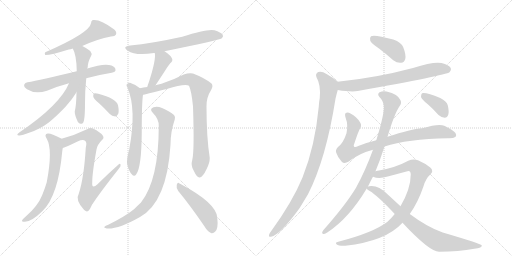
t = 0.00 s
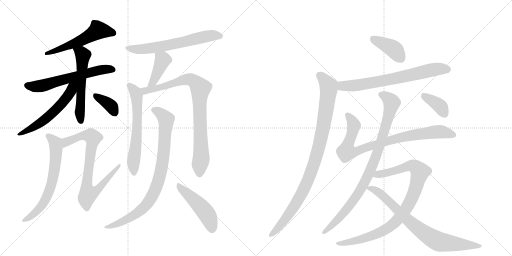
t = 3.30 s
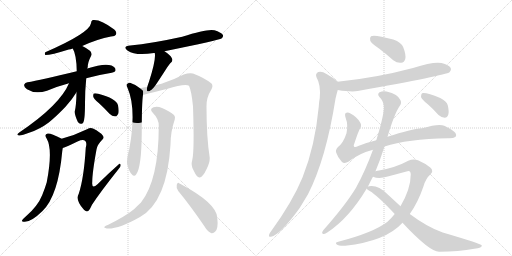
t = 6.61 s
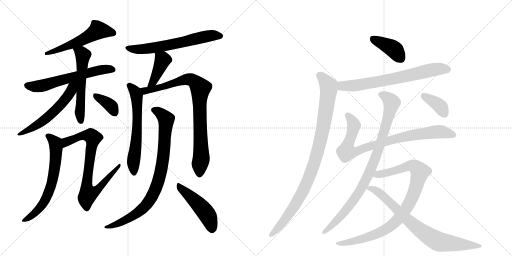
t = 9.91 s
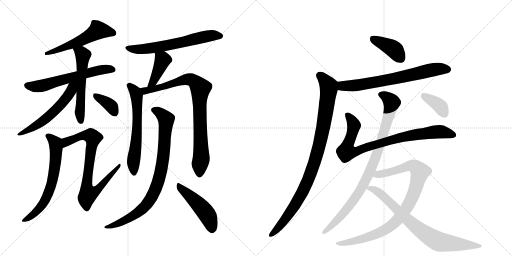
t = 13.22 s
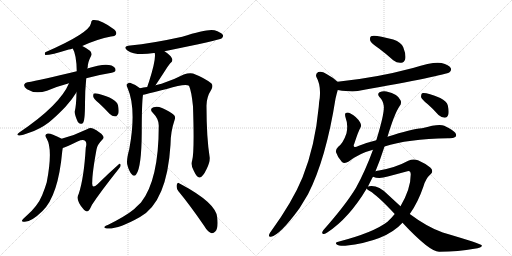
t = 16.52 s

The animated SVG that drew these frames (rendered in a browser with its animation timeline set to each time). Animation: 21 CSS @keyframes rules; one cycle of 16.52 s.

<svg version="1.1" viewBox="0 0 2048 1024" xmlns="http://www.w3.org/2000/svg">
  <g stroke="lightgray" stroke-dasharray="1,1" stroke-width="1" transform="scale(4, 4)">
    <line x1="0" y1="0" x2="256" y2="256"></line>
    <line x1="256" y1="0" x2="0" y2="256"></line>
    <line x1="128" y1="0" x2="128" y2="256"></line>
    <line x1="0" y1="128" x2="256" y2="128"></line>
    <line x1="256" y1="0" x2="512" y2="256"></line>
    <line x1="512" y1="0" x2="256" y2="256"></line>
    <line x1="384" y1="0" x2="384" y2="256"></line>
    <line x1="256" y1="128" x2="512" y2="128"></line>
  </g>
<g transform="scale(1, -1) translate(0, -850)">
   <style type="text/css">
    @keyframes keyframes0 {
      from {
       stroke: black;
       stroke-dashoffset: 552;
       stroke-width: 128;
       }
       64% {
       animation-timing-function: step-end;
       stroke: black;
       stroke-dashoffset: 0;
       stroke-width: 128;
       }
       to {
       stroke: black;
       stroke-width: 1024;
       }
       }
       #make-me-a-hanzi-animation-0 {
         animation: keyframes0 0.699219s both;
         animation-delay: 0.000000s;
         animation-timing-function: linear;
       }
    @keyframes keyframes1 {
      from {
       stroke: black;
       stroke-dashoffset: 607;
       stroke-width: 128;
       }
       66% {
       animation-timing-function: step-end;
       stroke: black;
       stroke-dashoffset: 0;
       stroke-width: 128;
       }
       to {
       stroke: black;
       stroke-width: 1024;
       }
       }
       #make-me-a-hanzi-animation-1 {
         animation: keyframes1 0.743978s both;
         animation-delay: 0.699219s;
         animation-timing-function: linear;
       }
    @keyframes keyframes2 {
      from {
       stroke: black;
       stroke-dashoffset: 563;
       stroke-width: 128;
       }
       65% {
       animation-timing-function: step-end;
       stroke: black;
       stroke-dashoffset: 0;
       stroke-width: 128;
       }
       to {
       stroke: black;
       stroke-width: 1024;
       }
       }
       #make-me-a-hanzi-animation-2 {
         animation: keyframes2 0.708171s both;
         animation-delay: 1.443197s;
         animation-timing-function: linear;
       }
    @keyframes keyframes3 {
      from {
       stroke: black;
       stroke-dashoffset: 562;
       stroke-width: 128;
       }
       65% {
       animation-timing-function: step-end;
       stroke: black;
       stroke-dashoffset: 0;
       stroke-width: 128;
       }
       to {
       stroke: black;
       stroke-width: 1024;
       }
       }
       #make-me-a-hanzi-animation-3 {
         animation: keyframes3 0.707357s both;
         animation-delay: 2.151367s;
         animation-timing-function: linear;
       }
    @keyframes keyframes4 {
      from {
       stroke: black;
       stroke-dashoffset: 365;
       stroke-width: 128;
       }
       54% {
       animation-timing-function: step-end;
       stroke: black;
       stroke-dashoffset: 0;
       stroke-width: 128;
       }
       to {
       stroke: black;
       stroke-width: 1024;
       }
       }
       #make-me-a-hanzi-animation-4 {
         animation: keyframes4 0.547038s both;
         animation-delay: 2.858724s;
         animation-timing-function: linear;
       }
    @keyframes keyframes5 {
      from {
       stroke: black;
       stroke-dashoffset: 651;
       stroke-width: 128;
       }
       68% {
       animation-timing-function: step-end;
       stroke: black;
       stroke-dashoffset: 0;
       stroke-width: 128;
       }
       to {
       stroke: black;
       stroke-width: 1024;
       }
       }
       #make-me-a-hanzi-animation-5 {
         animation: keyframes5 0.779785s both;
         animation-delay: 3.405762s;
         animation-timing-function: linear;
       }
    @keyframes keyframes6 {
      from {
       stroke: black;
       stroke-dashoffset: 790;
       stroke-width: 128;
       }
       72% {
       animation-timing-function: step-end;
       stroke: black;
       stroke-dashoffset: 0;
       stroke-width: 128;
       }
       to {
       stroke: black;
       stroke-width: 1024;
       }
       }
       #make-me-a-hanzi-animation-6 {
         animation: keyframes6 0.892904s both;
         animation-delay: 4.185547s;
         animation-timing-function: linear;
       }
    @keyframes keyframes7 {
      from {
       stroke: black;
       stroke-dashoffset: 629;
       stroke-width: 128;
       }
       67% {
       animation-timing-function: step-end;
       stroke: black;
       stroke-dashoffset: 0;
       stroke-width: 128;
       }
       to {
       stroke: black;
       stroke-width: 1024;
       }
       }
       #make-me-a-hanzi-animation-7 {
         animation: keyframes7 0.761882s both;
         animation-delay: 5.078451s;
         animation-timing-function: linear;
       }
    @keyframes keyframes8 {
      from {
       stroke: black;
       stroke-dashoffset: 411;
       stroke-width: 128;
       }
       57% {
       animation-timing-function: step-end;
       stroke: black;
       stroke-dashoffset: 0;
       stroke-width: 128;
       }
       to {
       stroke: black;
       stroke-width: 1024;
       }
       }
       #make-me-a-hanzi-animation-8 {
         animation: keyframes8 0.584473s both;
         animation-delay: 5.840332s;
         animation-timing-function: linear;
       }
    @keyframes keyframes9 {
      from {
       stroke: black;
       stroke-dashoffset: 618;
       stroke-width: 128;
       }
       67% {
       animation-timing-function: step-end;
       stroke: black;
       stroke-dashoffset: 0;
       stroke-width: 128;
       }
       to {
       stroke: black;
       stroke-width: 1024;
       }
       }
       #make-me-a-hanzi-animation-9 {
         animation: keyframes9 0.752930s both;
         animation-delay: 6.424805s;
         animation-timing-function: linear;
       }
    @keyframes keyframes10 {
      from {
       stroke: black;
       stroke-dashoffset: 858;
       stroke-width: 128;
       }
       74% {
       animation-timing-function: step-end;
       stroke: black;
       stroke-dashoffset: 0;
       stroke-width: 128;
       }
       to {
       stroke: black;
       stroke-width: 1024;
       }
       }
       #make-me-a-hanzi-animation-10 {
         animation: keyframes10 0.948242s both;
         animation-delay: 7.177734s;
         animation-timing-function: linear;
       }
    @keyframes keyframes11 {
      from {
       stroke: black;
       stroke-dashoffset: 863;
       stroke-width: 128;
       }
       74% {
       animation-timing-function: step-end;
       stroke: black;
       stroke-dashoffset: 0;
       stroke-width: 128;
       }
       to {
       stroke: black;
       stroke-width: 1024;
       }
       }
       #make-me-a-hanzi-animation-11 {
         animation: keyframes11 0.952311s both;
         animation-delay: 8.125977s;
         animation-timing-function: linear;
       }
    @keyframes keyframes12 {
      from {
       stroke: black;
       stroke-dashoffset: 479;
       stroke-width: 128;
       }
       61% {
       animation-timing-function: step-end;
       stroke: black;
       stroke-dashoffset: 0;
       stroke-width: 128;
       }
       to {
       stroke: black;
       stroke-width: 1024;
       }
       }
       #make-me-a-hanzi-animation-12 {
         animation: keyframes12 0.639811s both;
         animation-delay: 9.078288s;
         animation-timing-function: linear;
       }
    @keyframes keyframes13 {
      from {
       stroke: black;
       stroke-dashoffset: 397;
       stroke-width: 128;
       }
       56% {
       animation-timing-function: step-end;
       stroke: black;
       stroke-dashoffset: 0;
       stroke-width: 128;
       }
       to {
       stroke: black;
       stroke-width: 1024;
       }
       }
       #make-me-a-hanzi-animation-13 {
         animation: keyframes13 0.573079s both;
         animation-delay: 9.718099s;
         animation-timing-function: linear;
       }
    @keyframes keyframes14 {
      from {
       stroke: black;
       stroke-dashoffset: 701;
       stroke-width: 128;
       }
       70% {
       animation-timing-function: step-end;
       stroke: black;
       stroke-dashoffset: 0;
       stroke-width: 128;
       }
       to {
       stroke: black;
       stroke-width: 1024;
       }
       }
       #make-me-a-hanzi-animation-14 {
         animation: keyframes14 0.820475s both;
         animation-delay: 10.291178s;
         animation-timing-function: linear;
       }
    @keyframes keyframes15 {
      from {
       stroke: black;
       stroke-dashoffset: 962;
       stroke-width: 128;
       }
       76% {
       animation-timing-function: step-end;
       stroke: black;
       stroke-dashoffset: 0;
       stroke-width: 128;
       }
       to {
       stroke: black;
       stroke-width: 1024;
       }
       }
       #make-me-a-hanzi-animation-15 {
         animation: keyframes15 1.032878s both;
         animation-delay: 11.111654s;
         animation-timing-function: linear;
       }
    @keyframes keyframes16 {
      from {
       stroke: black;
       stroke-dashoffset: 856;
       stroke-width: 128;
       }
       74% {
       animation-timing-function: step-end;
       stroke: black;
       stroke-dashoffset: 0;
       stroke-width: 128;
       }
       to {
       stroke: black;
       stroke-width: 1024;
       }
       }
       #make-me-a-hanzi-animation-16 {
         animation: keyframes16 0.946615s both;
         animation-delay: 12.144531s;
         animation-timing-function: linear;
       }
    @keyframes keyframes17 {
      from {
       stroke: black;
       stroke-dashoffset: 907;
       stroke-width: 128;
       }
       75% {
       animation-timing-function: step-end;
       stroke: black;
       stroke-dashoffset: 0;
       stroke-width: 128;
       }
       to {
       stroke: black;
       stroke-width: 1024;
       }
       }
       #make-me-a-hanzi-animation-17 {
         animation: keyframes17 0.988118s both;
         animation-delay: 13.091146s;
         animation-timing-function: linear;
       }
    @keyframes keyframes18 {
      from {
       stroke: black;
       stroke-dashoffset: 926;
       stroke-width: 128;
       }
       75% {
       animation-timing-function: step-end;
       stroke: black;
       stroke-dashoffset: 0;
       stroke-width: 128;
       }
       to {
       stroke: black;
       stroke-width: 1024;
       }
       }
       #make-me-a-hanzi-animation-18 {
         animation: keyframes18 1.003581s both;
         animation-delay: 14.079264s;
         animation-timing-function: linear;
       }
    @keyframes keyframes19 {
      from {
       stroke: black;
       stroke-dashoffset: 779;
       stroke-width: 128;
       }
       72% {
       animation-timing-function: step-end;
       stroke: black;
       stroke-dashoffset: 0;
       stroke-width: 128;
       }
       to {
       stroke: black;
       stroke-width: 1024;
       }
       }
       #make-me-a-hanzi-animation-19 {
         animation: keyframes19 0.883952s both;
         animation-delay: 15.082845s;
         animation-timing-function: linear;
       }
    @keyframes keyframes20 {
      from {
       stroke: black;
       stroke-dashoffset: 372;
       stroke-width: 128;
       }
       55% {
       animation-timing-function: step-end;
       stroke: black;
       stroke-dashoffset: 0;
       stroke-width: 128;
       }
       to {
       stroke: black;
       stroke-width: 1024;
       }
       }
       #make-me-a-hanzi-animation-20 {
         animation: keyframes20 0.552734s both;
         animation-delay: 15.966797s;
         animation-timing-function: linear;
       }
</style>
<path d="M 329 666 Q 390 694 444 704 Q 460 705 464 712 Q 468 722 457 732 Q 403 774 371 770 Q 364 766 364 757 Q 358 718 181 641 Q 177 634 181 630 Q 205 630 275 652 Q 282 653 291 656 L 329 666 Z" fill="lightgray"></path> 
<path d="M 345 537 Q 391 550 447 559 Q 462 562 462 569 Q 463 581 446 588 Q 416 598 349 576 L 307 565 Q 160 529 110 521 Q 100 520 97 512 Q 94 502 108 493 Q 141 472 188 487 Q 234 506 276 517 L 345 537 Z" fill="lightgray"></path> 
<path d="M 306 481 Q 305 427 299 404 Q 298 392 311 363 Q 318 350 331 357 Q 340 364 340 437 Q 340 489 345 537 L 349 576 Q 350 580 351 582 Q 351 601 365 628 Q 369 635 361 646 Q 346 658 329 666 C 302 680 278 683 291 656 Q 306 631 307 565 L 306 481 Z" fill="lightgray"></path> 
<path d="M 276 517 Q 240 430 77 320 Q 62 310 76 308 Q 86 307 119 320 Q 159 333 195 360 Q 226 385 263 424 Q 290 454 306 481 C 339 534 294 558 276 517 Z" fill="lightgray"></path> 
<path d="M 395 438 Q 416 419 438 395 Q 448 385 461 384 Q 468 385 473 395 Q 477 405 472 429 Q 465 456 393 475 Q 381 478 376 476 Q 372 473 373 464 Q 374 455 395 438 Z" fill="lightgray"></path> 
<path d="M 246 295 Q 245 296 243 297 Q 203 318 191 316 Q 175 313 187 295 Q 212 253 187 121 Q 180 97 169 70 Q 151 25 103 -16 Q 91 -26 88 -32 Q 87 -38 96 -37 Q 123 -40 170 6 Q 233 67 249 245 Q 250 252 251 258 C 256 288 256 290 246 295 Z" fill="lightgray"></path> 
<path d="M 251 258 Q 257 258 310 284 Q 332 294 340 287 Q 349 281 343 259 Q 336 139 315 75 Q 300 51 335 12 L 337 10 Q 346 1 353 6 Q 360 12 368 31 Q 402 83 476 176 Q 485 186 482 192 Q 481 198 472 190 Q 430 153 390 113 Q 366 91 369 122 Q 369 159 386 252 Q 389 271 408 290 Q 418 297 411 308 Q 402 321 372 336 Q 362 342 348 333 Q 297 308 246 295 C 217 287 223 248 251 258 Z" fill="lightgray"></path> 
<path d="M 658 645 Q 878 690 886 696 Q 895 703 891 711 Q 884 721 858 729 Q 830 736 729 703 Q 606 676 521 668 Q 487 664 511 647 Q 542 626 616 638 Q 617 638 619 638 L 658 645 Z" fill="lightgray"></path> 
<path d="M 622 509 Q 635 528 662 570 Q 669 582 681 597 Q 694 607 687 618 Q 680 631 658 645 C 633 662 615 668 619 638 Q 625 613 596 523 Q 592 513 589 502 C 581 473 605 484 622 509 Z" fill="lightgray"></path> 
<path d="M 560 497 Q 542 512 520 519 Q 513 520 507 513 Q 504 509 510 499 Q 547 414 517 253 Q 505 210 509 192 Q 516 164 527 153 Q 537 141 545 153 Q 566 180 567 321 Q 567 439 572 471 C 574 487 574 487 560 497 Z" fill="lightgray"></path> 
<path d="M 769 210 Q 762 188 775 167 Q 788 139 798 140 Q 811 141 826 173 Q 839 198 839 218 Q 826 299 826 424 Q 825 460 845 491 Q 854 507 846 516 Q 819 538 772 556 Q 757 560 735 552 Q 695 531 646 515 Q 633 512 622 509 L 589 502 Q 573 501 560 497 C 531 491 543 464 572 471 Q 575 471 667 494 Q 739 516 756 507 Q 766 485 772 425 Q 778 244 769 210 Z" fill="lightgray"></path> 
<path d="M 635 346 Q 635 130 564 40 Q 551 28 536 13 Q 503 -14 433 -49 Q 421 -53 418 -57 Q 414 -61 427 -64 Q 472 -68 560 -18 Q 668 42 682 271 Q 682 323 699 372 Q 703 382 696 390 Q 680 405 648 418 Q 629 427 614 421 Q 596 415 611 399 Q 636 374 635 346 Z" fill="lightgray"></path> 
<path d="M 713 86 Q 761 28 817 -54 Q 830 -76 844 -82 Q 853 -85 861 -76 Q 874 -64 869 -20 Q 865 38 722 114 Q 719 115 718 116 Q 711 123 707 111 Q 704 98 713 86 Z" fill="lightgray"></path> 
<path d="M 1516 656 Q 1544 635 1573 609 Q 1589 597 1605 599 Q 1617 600 1621 614 Q 1625 630 1613 661 Q 1606 680 1573 692 Q 1497 713 1484 705 Q 1478 701 1481 687 Q 1485 677 1516 656 Z" fill="lightgray"></path> 
<path d="M 1351 490 Q 1406 481 1431 486 Q 1783 549 1798 561 Q 1807 568 1803 578 Q 1796 590 1766 598 Q 1735 605 1652 578 Q 1502 538 1350 523 C 1320 520 1321 495 1351 490 Z" fill="lightgray"></path> 
<path d="M 1350 523 Q 1334 539 1306 554 Q 1287 567 1273 562 Q 1260 555 1266 541 Q 1284 510 1279 458 Q 1276 443 1275 423 Q 1260 264 1210 140 Q 1170 43 1085 -74 Q 1079 -81 1077 -87 Q 1073 -99 1084 -97 Q 1120 -90 1198 17 L 1232 73 Q 1304 214 1342 455 Q 1346 473 1351 490 C 1358 516 1358 516 1350 523 Z" fill="lightgray"></path> 
<path d="M 1538 264 Q 1629 294 1792 297 Q 1813 296 1821 302 Q 1828 308 1821 319 Q 1814 329 1777 347 Q 1756 357 1688 337 Q 1646 334 1550 303 L 1505 289 Q 1468 280 1433 266 Q 1420 259 1416 264 Q 1413 268 1417 275 Q 1433 324 1441 338 Q 1448 348 1440 361 Q 1427 383 1402 396 Q 1390 403 1382 397 Q 1378 393 1383 377 Q 1393 352 1386 317 Q 1373 278 1353 263 Q 1340 250 1345 239 Q 1351 220 1367 203 Q 1377 193 1395 204 Q 1437 237 1492 251 L 1538 264 Z" fill="lightgray"></path> 
<path d="M 1502 165 Q 1520 208 1538 264 L 1550 303 Q 1578 396 1598 425 Q 1608 438 1602 449 Q 1593 473 1546 484 Q 1533 488 1518 481 Q 1508 474 1517 463 Q 1533 447 1535 427 Q 1539 400 1507 295 L 1505 289 L 1492 251 Q 1461 166 1424 99 Q 1384 32 1293 -71 Q 1284 -84 1293 -86 Q 1297 -87 1309 -80 Q 1396 -23 1467 96 L 1472 104 Q 1487 135 1492 143 L 1502 165 Z" fill="lightgray"></path> 
<path d="M 1639 -6 Q 1672 40 1694 105 Q 1703 136 1721 152 Q 1737 165 1721 180 Q 1702 196 1672 209 Q 1653 216 1633 207 Q 1584 180 1516 168 Q 1509 168 1502 165 C 1473 159 1463 150 1492 143 Q 1516 133 1551 144 L 1626 164 Q 1642 171 1643 153 Q 1643 95 1602 25 L 1579 -6 Q 1566 -22 1550 -37 Q 1495 -80 1353 -117 Q 1338 -120 1347 -128 Q 1354 -134 1381 -133 Q 1543 -115 1610 -41 L 1639 -6 Z" fill="lightgray"></path> 
<path d="M 1610 -41 Q 1719 -158 1757 -157 Q 1835 -156 1897 -145 Q 1930 -141 1927 -131 Q 1924 -125 1771 -80 Q 1710 -59 1639 -6 L 1602 25 L 1550 73 Q 1516 107 1485 106 Q 1475 106 1472 104 C 1459 102 1459 102 1467 96 Q 1468 92 1479 86 Q 1510 68 1579 -6 L 1610 -41 Z" fill="lightgray"></path> 
<path d="M 1710 434 Q 1732 415 1754 390 Q 1766 380 1779 379 Q 1789 379 1793 391 Q 1797 404 1791 429 Q 1787 445 1761 458 Q 1703 482 1688 477 Q 1684 473 1684 462 Q 1688 452 1710 434 Z" fill="lightgray"></path> 
      <clipPath id="make-me-a-hanzi-clip-0">
      <path d="M 329 666 Q 390 694 444 704 Q 460 705 464 712 Q 468 722 457 732 Q 403 774 371 770 Q 364 766 364 757 Q 358 718 181 641 Q 177 634 181 630 Q 205 630 275 652 Q 282 653 291 656 L 329 666 Z" fill="lightgray"></path>
      </clipPath>
      <path clip-path="url(#make-me-a-hanzi-clip-0)" d="M 454 717 L 392 729 L 328 689 L 228 649 L 220 651 L 203 642 L 194 645 L 185 636 " fill="none" id="make-me-a-hanzi-animation-0" stroke-dasharray="424 848" stroke-linecap="round"></path>

      <clipPath id="make-me-a-hanzi-clip-1">
      <path d="M 345 537 Q 391 550 447 559 Q 462 562 462 569 Q 463 581 446 588 Q 416 598 349 576 L 307 565 Q 160 529 110 521 Q 100 520 97 512 Q 94 502 108 493 Q 141 472 188 487 Q 234 506 276 517 L 345 537 Z" fill="lightgray"></path>
      </clipPath>
      <path clip-path="url(#make-me-a-hanzi-clip-1)" d="M 109 509 L 132 504 L 174 508 L 395 570 L 451 571 " fill="none" id="make-me-a-hanzi-animation-1" stroke-dasharray="479 958" stroke-linecap="round"></path>

      <clipPath id="make-me-a-hanzi-clip-2">
      <path d="M 306 481 Q 305 427 299 404 Q 298 392 311 363 Q 318 350 331 357 Q 340 364 340 437 Q 340 489 345 537 L 349 576 Q 350 580 351 582 Q 351 601 365 628 Q 369 635 361 646 Q 346 658 329 666 C 302 680 278 683 291 656 Q 306 631 307 565 L 306 481 Z" fill="lightgray"></path>
      </clipPath>
      <path clip-path="url(#make-me-a-hanzi-clip-2)" d="M 298 654 L 332 629 L 319 401 L 324 365 " fill="none" id="make-me-a-hanzi-animation-2" stroke-dasharray="435 870" stroke-linecap="round"></path>

      <clipPath id="make-me-a-hanzi-clip-3">
      <path d="M 276 517 Q 240 430 77 320 Q 62 310 76 308 Q 86 307 119 320 Q 159 333 195 360 Q 226 385 263 424 Q 290 454 306 481 C 339 534 294 558 276 517 Z" fill="lightgray"></path>
      </clipPath>
      <path clip-path="url(#make-me-a-hanzi-clip-3)" d="M 300 518 L 263 454 L 209 397 L 156 355 L 80 314 " fill="none" id="make-me-a-hanzi-animation-3" stroke-dasharray="434 868" stroke-linecap="round"></path>

      <clipPath id="make-me-a-hanzi-clip-4">
      <path d="M 395 438 Q 416 419 438 395 Q 448 385 461 384 Q 468 385 473 395 Q 477 405 472 429 Q 465 456 393 475 Q 381 478 376 476 Q 372 473 373 464 Q 374 455 395 438 Z" fill="lightgray"></path>
      </clipPath>
      <path clip-path="url(#make-me-a-hanzi-clip-4)" d="M 380 469 L 447 423 L 458 398 " fill="none" id="make-me-a-hanzi-animation-4" stroke-dasharray="237 474" stroke-linecap="round"></path>

      <clipPath id="make-me-a-hanzi-clip-5">
      <path d="M 246 295 Q 245 296 243 297 Q 203 318 191 316 Q 175 313 187 295 Q 212 253 187 121 Q 180 97 169 70 Q 151 25 103 -16 Q 91 -26 88 -32 Q 87 -38 96 -37 Q 123 -40 170 6 Q 233 67 249 245 Q 250 252 251 258 C 256 288 256 290 246 295 Z" fill="lightgray"></path>
      </clipPath>
      <path clip-path="url(#make-me-a-hanzi-clip-5)" d="M 192 305 L 221 277 L 225 255 L 209 125 L 190 70 L 162 21 L 128 -13 L 94 -31 " fill="none" id="make-me-a-hanzi-animation-5" stroke-dasharray="523 1046" stroke-linecap="round"></path>

      <clipPath id="make-me-a-hanzi-clip-6">
      <path d="M 251 258 Q 257 258 310 284 Q 332 294 340 287 Q 349 281 343 259 Q 336 139 315 75 Q 300 51 335 12 L 337 10 Q 346 1 353 6 Q 360 12 368 31 Q 402 83 476 176 Q 485 186 482 192 Q 481 198 472 190 Q 430 153 390 113 Q 366 91 369 122 Q 369 159 386 252 Q 389 271 408 290 Q 418 297 411 308 Q 402 321 372 336 Q 362 342 348 333 Q 297 308 246 295 C 217 287 223 248 251 258 Z" fill="lightgray"></path>
      </clipPath>
      <path clip-path="url(#make-me-a-hanzi-clip-6)" d="M 252 264 L 265 282 L 333 308 L 365 306 L 371 297 L 348 127 L 349 84 L 356 74 L 395 97 L 478 189 " fill="none" id="make-me-a-hanzi-animation-6" stroke-dasharray="662 1324" stroke-linecap="round"></path>

      <clipPath id="make-me-a-hanzi-clip-7">
      <path d="M 658 645 Q 878 690 886 696 Q 895 703 891 711 Q 884 721 858 729 Q 830 736 729 703 Q 606 676 521 668 Q 487 664 511 647 Q 542 626 616 638 Q 617 638 619 638 L 658 645 Z" fill="lightgray"></path>
      </clipPath>
      <path clip-path="url(#make-me-a-hanzi-clip-7)" d="M 513 659 L 542 653 L 603 656 L 696 672 L 816 703 L 880 706 " fill="none" id="make-me-a-hanzi-animation-7" stroke-dasharray="501 1002" stroke-linecap="round"></path>

      <clipPath id="make-me-a-hanzi-clip-8">
      <path d="M 622 509 Q 635 528 662 570 Q 669 582 681 597 Q 694 607 687 618 Q 680 631 658 645 C 633 662 615 668 619 638 Q 625 613 596 523 Q 592 513 589 502 C 581 473 605 484 622 509 Z" fill="lightgray"></path>
      </clipPath>
      <path clip-path="url(#make-me-a-hanzi-clip-8)" d="M 626 635 L 651 610 L 617 532 L 594 506 " fill="none" id="make-me-a-hanzi-animation-8" stroke-dasharray="283 566" stroke-linecap="round"></path>

      <clipPath id="make-me-a-hanzi-clip-9">
      <path d="M 560 497 Q 542 512 520 519 Q 513 520 507 513 Q 504 509 510 499 Q 547 414 517 253 Q 505 210 509 192 Q 516 164 527 153 Q 537 141 545 153 Q 566 180 567 321 Q 567 439 572 471 C 574 487 574 487 560 497 Z" fill="lightgray"></path>
      </clipPath>
      <path clip-path="url(#make-me-a-hanzi-clip-9)" d="M 517 508 L 542 481 L 550 410 L 548 309 L 534 208 L 536 157 " fill="none" id="make-me-a-hanzi-animation-9" stroke-dasharray="490 980" stroke-linecap="round"></path>

      <clipPath id="make-me-a-hanzi-clip-10">
      <path d="M 769 210 Q 762 188 775 167 Q 788 139 798 140 Q 811 141 826 173 Q 839 198 839 218 Q 826 299 826 424 Q 825 460 845 491 Q 854 507 846 516 Q 819 538 772 556 Q 757 560 735 552 Q 695 531 646 515 Q 633 512 622 509 L 589 502 Q 573 501 560 497 C 531 491 543 464 572 471 Q 575 471 667 494 Q 739 516 756 507 Q 766 485 772 425 Q 778 244 769 210 Z" fill="lightgray"></path>
      </clipPath>
      <path clip-path="url(#make-me-a-hanzi-clip-10)" d="M 568 493 L 583 488 L 652 500 L 748 533 L 770 530 L 802 497 L 798 389 L 805 214 L 798 151 " fill="none" id="make-me-a-hanzi-animation-10" stroke-dasharray="730 1460" stroke-linecap="round"></path>

      <clipPath id="make-me-a-hanzi-clip-11">
      <path d="M 635 346 Q 635 130 564 40 Q 551 28 536 13 Q 503 -14 433 -49 Q 421 -53 418 -57 Q 414 -61 427 -64 Q 472 -68 560 -18 Q 668 42 682 271 Q 682 323 699 372 Q 703 382 696 390 Q 680 405 648 418 Q 629 427 614 421 Q 596 415 611 399 Q 636 374 635 346 Z" fill="lightgray"></path>
      </clipPath>
      <path clip-path="url(#make-me-a-hanzi-clip-11)" d="M 615 410 L 635 402 L 665 373 L 647 181 L 620 87 L 580 24 L 542 -8 L 454 -52 L 424 -59 " fill="none" id="make-me-a-hanzi-animation-11" stroke-dasharray="735 1470" stroke-linecap="round"></path>

      <clipPath id="make-me-a-hanzi-clip-12">
      <path d="M 713 86 Q 761 28 817 -54 Q 830 -76 844 -82 Q 853 -85 861 -76 Q 874 -64 869 -20 Q 865 38 722 114 Q 719 115 718 116 Q 711 123 707 111 Q 704 98 713 86 Z" fill="lightgray"></path>
      </clipPath>
      <path clip-path="url(#make-me-a-hanzi-clip-12)" d="M 716 106 L 816 9 L 834 -17 L 848 -67 " fill="none" id="make-me-a-hanzi-animation-12" stroke-dasharray="351 702" stroke-linecap="round"></path>

      <clipPath id="make-me-a-hanzi-clip-13">
      <path d="M 1516 656 Q 1544 635 1573 609 Q 1589 597 1605 599 Q 1617 600 1621 614 Q 1625 630 1613 661 Q 1606 680 1573 692 Q 1497 713 1484 705 Q 1478 701 1481 687 Q 1485 677 1516 656 Z" fill="lightgray"></path>
      </clipPath>
      <path clip-path="url(#make-me-a-hanzi-clip-13)" d="M 1490 697 L 1575 653 L 1603 617 " fill="none" id="make-me-a-hanzi-animation-13" stroke-dasharray="269 538" stroke-linecap="round"></path>

      <clipPath id="make-me-a-hanzi-clip-14">
      <path d="M 1351 490 Q 1406 481 1431 486 Q 1783 549 1798 561 Q 1807 568 1803 578 Q 1796 590 1766 598 Q 1735 605 1652 578 Q 1502 538 1350 523 C 1320 520 1321 495 1351 490 Z" fill="lightgray"></path>
      </clipPath>
      <path clip-path="url(#make-me-a-hanzi-clip-14)" d="M 1358 518 L 1367 507 L 1442 509 L 1720 569 L 1791 572 " fill="none" id="make-me-a-hanzi-animation-14" stroke-dasharray="573 1146" stroke-linecap="round"></path>

      <clipPath id="make-me-a-hanzi-clip-15">
      <path d="M 1350 523 Q 1334 539 1306 554 Q 1287 567 1273 562 Q 1260 555 1266 541 Q 1284 510 1279 458 Q 1276 443 1275 423 Q 1260 264 1210 140 Q 1170 43 1085 -74 Q 1079 -81 1077 -87 Q 1073 -99 1084 -97 Q 1120 -90 1198 17 L 1232 73 Q 1304 214 1342 455 Q 1346 473 1351 490 C 1358 516 1358 516 1350 523 Z" fill="lightgray"></path>
      </clipPath>
      <path clip-path="url(#make-me-a-hanzi-clip-15)" d="M 1279 548 L 1308 516 L 1315 494 L 1287 309 L 1259 202 L 1235 136 L 1189 45 L 1151 -15 L 1085 -89 " fill="none" id="make-me-a-hanzi-animation-15" stroke-dasharray="834 1668" stroke-linecap="round"></path>

      <clipPath id="make-me-a-hanzi-clip-16">
      <path d="M 1538 264 Q 1629 294 1792 297 Q 1813 296 1821 302 Q 1828 308 1821 319 Q 1814 329 1777 347 Q 1756 357 1688 337 Q 1646 334 1550 303 L 1505 289 Q 1468 280 1433 266 Q 1420 259 1416 264 Q 1413 268 1417 275 Q 1433 324 1441 338 Q 1448 348 1440 361 Q 1427 383 1402 396 Q 1390 403 1382 397 Q 1378 393 1383 377 Q 1393 352 1386 317 Q 1373 278 1353 263 Q 1340 250 1345 239 Q 1351 220 1367 203 Q 1377 193 1395 204 Q 1437 237 1492 251 L 1538 264 Z" fill="lightgray"></path>
      </clipPath>
      <path clip-path="url(#make-me-a-hanzi-clip-16)" d="M 1389 392 L 1416 348 L 1386 243 L 1417 242 L 1473 264 L 1637 308 L 1753 323 L 1813 311 " fill="none" id="make-me-a-hanzi-animation-16" stroke-dasharray="728 1456" stroke-linecap="round"></path>

      <clipPath id="make-me-a-hanzi-clip-17">
      <path d="M 1502 165 Q 1520 208 1538 264 L 1550 303 Q 1578 396 1598 425 Q 1608 438 1602 449 Q 1593 473 1546 484 Q 1533 488 1518 481 Q 1508 474 1517 463 Q 1533 447 1535 427 Q 1539 400 1507 295 L 1505 289 L 1492 251 Q 1461 166 1424 99 Q 1384 32 1293 -71 Q 1284 -84 1293 -86 Q 1297 -87 1309 -80 Q 1396 -23 1467 96 L 1472 104 Q 1487 135 1492 143 L 1502 165 Z" fill="lightgray"></path>
      </clipPath>
      <path clip-path="url(#make-me-a-hanzi-clip-17)" d="M 1524 472 L 1538 467 L 1567 439 L 1535 318 L 1481 168 L 1437 83 L 1399 28 L 1340 -40 L 1295 -78 " fill="none" id="make-me-a-hanzi-animation-17" stroke-dasharray="779 1558" stroke-linecap="round"></path>

      <clipPath id="make-me-a-hanzi-clip-18">
      <path d="M 1639 -6 Q 1672 40 1694 105 Q 1703 136 1721 152 Q 1737 165 1721 180 Q 1702 196 1672 209 Q 1653 216 1633 207 Q 1584 180 1516 168 Q 1509 168 1502 165 C 1473 159 1463 150 1492 143 Q 1516 133 1551 144 L 1626 164 Q 1642 171 1643 153 Q 1643 95 1602 25 L 1579 -6 Q 1566 -22 1550 -37 Q 1495 -80 1353 -117 Q 1338 -120 1347 -128 Q 1354 -134 1381 -133 Q 1543 -115 1610 -41 L 1639 -6 Z" fill="lightgray"></path>
      </clipPath>
      <path clip-path="url(#make-me-a-hanzi-clip-18)" d="M 1500 146 L 1636 186 L 1660 184 L 1680 163 L 1644 49 L 1598 -21 L 1564 -54 L 1519 -80 L 1461 -103 L 1390 -121 L 1353 -124 " fill="none" id="make-me-a-hanzi-animation-18" stroke-dasharray="798 1596" stroke-linecap="round"></path>

      <clipPath id="make-me-a-hanzi-clip-19">
      <path d="M 1610 -41 Q 1719 -158 1757 -157 Q 1835 -156 1897 -145 Q 1930 -141 1927 -131 Q 1924 -125 1771 -80 Q 1710 -59 1639 -6 L 1602 25 L 1550 73 Q 1516 107 1485 106 Q 1475 106 1472 104 C 1459 102 1459 102 1467 96 Q 1468 92 1479 86 Q 1510 68 1579 -6 L 1610 -41 Z" fill="lightgray"></path>
      </clipPath>
      <path clip-path="url(#make-me-a-hanzi-clip-19)" d="M 1477 95 L 1500 90 L 1532 67 L 1635 -35 L 1729 -104 L 1765 -119 L 1924 -133 " fill="none" id="make-me-a-hanzi-animation-19" stroke-dasharray="651 1302" stroke-linecap="round"></path>

      <clipPath id="make-me-a-hanzi-clip-20">
      <path d="M 1710 434 Q 1732 415 1754 390 Q 1766 380 1779 379 Q 1789 379 1793 391 Q 1797 404 1791 429 Q 1787 445 1761 458 Q 1703 482 1688 477 Q 1684 473 1684 462 Q 1688 452 1710 434 Z" fill="lightgray"></path>
      </clipPath>
      <path clip-path="url(#make-me-a-hanzi-clip-20)" d="M 1693 468 L 1755 431 L 1779 394 " fill="none" id="make-me-a-hanzi-animation-20" stroke-dasharray="244 488" stroke-linecap="round"></path>

</g>
</svg>
